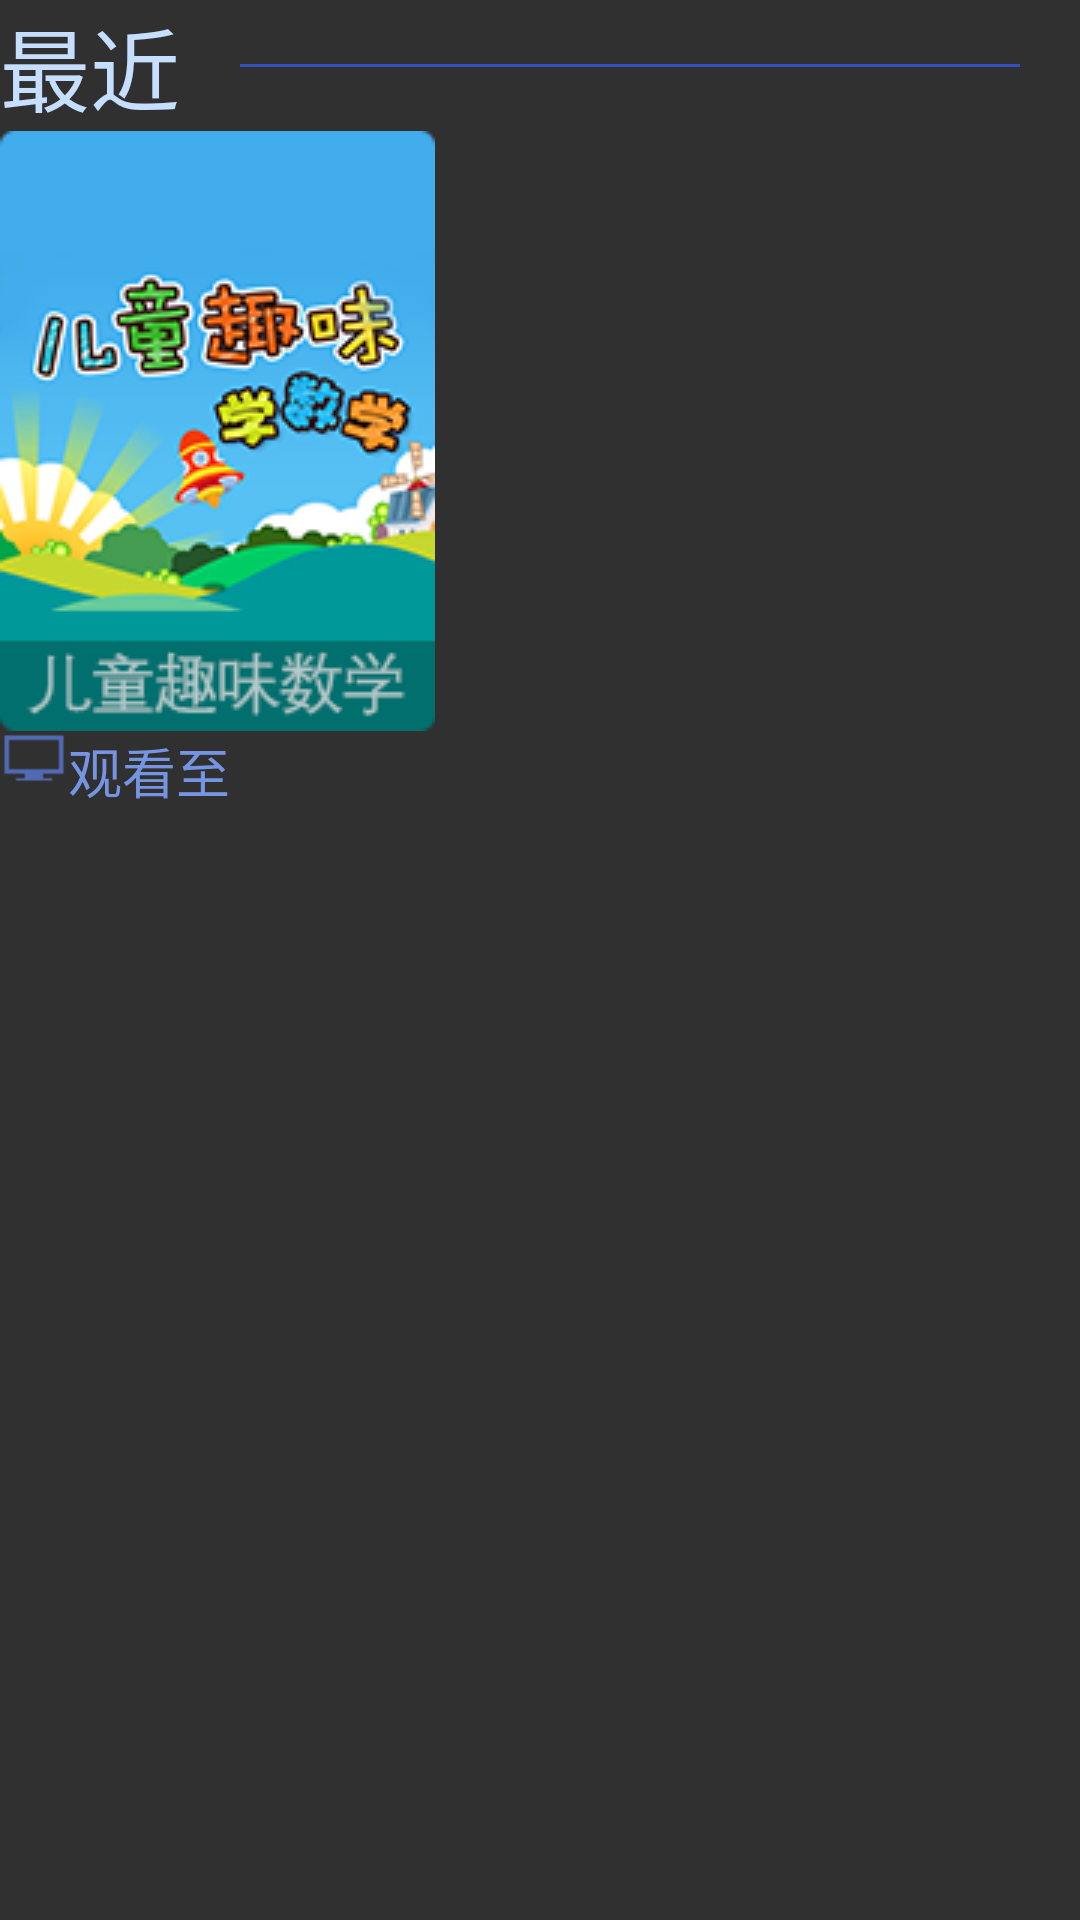

Layout XML and referenced resources for this Android screen:
<!-- AndroidManifest.xml: application theme Theme.AppCompat.NoActionBar -->
<!-- res/layout/listview_item_watchhistory.xml -->
<?xml version="1.0" encoding="utf-8"?>
<RelativeLayout xmlns:android="http://schemas.android.com/apk/res/android"
    android:orientation="vertical" android:layout_width="match_parent"
    android:layout_height="match_parent">
    <RelativeLayout
        android:id="@+id/listview_itmen_watchhistory_rl1"
        android:layout_width="wrap_content"
        android:layout_height="wrap_content">
        <TextView
            android:id="@+id/watchhistory_recently"
            android:layout_width="wrap_content"
            android:layout_height="wrap_content"
            android:text="@string/recently"
            android:textSize="30sp"
            android:textColor="@color/color_text_white10"/>
        <RelativeLayout
            android:layout_width="match_parent"
            android:layout_height="1dp"
            android:layout_toRightOf="@+id/watchhistory_recently"
            android:background="@color/color_background_wathet"
            android:layout_centerVertical="true"
            android:layout_margin="20dp"/>
    </RelativeLayout>

    <RelativeLayout
        android:id="@+id/listview_itmen_watchhistory_rl2"
        android:layout_width="wrap_content"
        android:layout_height="wrap_content"
        android:layout_below="@+id/listview_itmen_watchhistory_rl1">
            <RelativeLayout
                android:layout_width="wrap_content"
                android:layout_height="wrap_content">
                <ImageView
                    android:id="@+id/listview_watchistory_videoimg"
                    android:layout_width="wrap_content"
                    android:layout_height="wrap_content"
                    android:src="@drawable/chanping"/>
                <ImageView
                    android:id="@+id/listview_watchistory_tv"
                    android:layout_width="wrap_content"
                    android:layout_height="wrap_content"
                    android:src="@drawable/tv"
                    android:layout_below="@+id/listview_watchistory_videoimg"/>
                <TextView
                    android:layout_width="wrap_content"
                    android:layout_height="wrap_content"
                    android:textSize="18sp"
                    android:text="@string/look_to"
                    android:layout_toRightOf="@+id/listview_watchistory_tv"
                    android:layout_below="@+id/listview_watchistory_videoimg"
                    android:textColor="@color/color_text_white11"/>
            </RelativeLayout>

    </RelativeLayout>

</RelativeLayout>
<!-- resources referenced by this layout -->
<resources>
  <color name="color_background_wathet">#364FBC</color>
  <color name="color_text_white10">#C6DEFF</color>
  <color name="color_text_white11">#7594E2</color>
  <!-- drawable chanping: png bitmap (drawable, 35798 bytes) -->
  <!-- drawable tv: png bitmap (drawable-tvdpi, 1080 bytes) -->
  <string name="look_to">观看至</string>
  <string name="recently">最近</string>
</resources>
